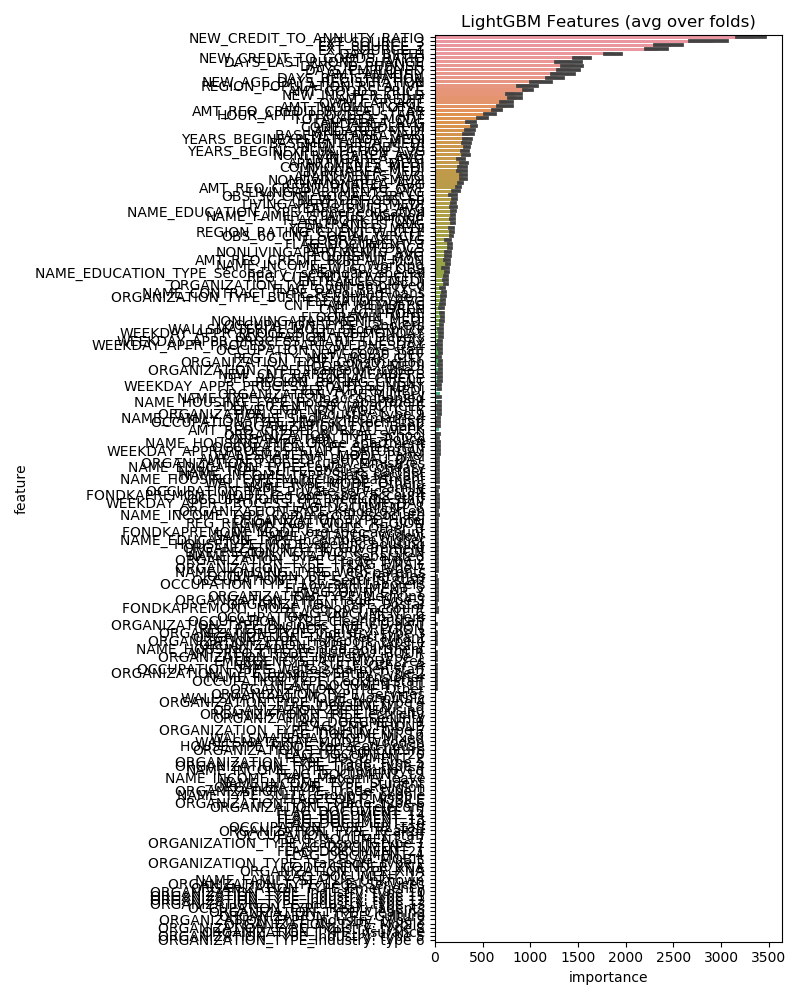

The table this chart was drawn from, first rows:
feature, importance
NEW_CREDIT_TO_ANNUITY_RATIO, 3342
EXT_SOURCE_3, 2912
EXT_SOURCE_2, 2476
EXT_SOURCE_1, 2344
DAYS_BIRTH, 1872
NEW_CREDIT_TO_GOODS_RATIO, 1557
DAYS_ID_PUBLISH, 1464
DAYS_EMPLOYED, 1424
DAYS_LAST_PHONE_CHANGE, 1411
AMT_ANNUITY, 1348
DAYS_REGISTRATION, 1282
NEW_AGE_DAYS_REGISTRATION, 1130
REGION_POPULATION_RELATIVE, 996.6
AMT_GOODS_PRICE, 978.2
AMT_CREDIT, 845.6
NEW_INC_PER_CHLD, 839.6
OWN_CAR_AGE, 758.4
AMT_INCOME_TOTAL, 741.2
AMT_REQ_CREDIT_BUREAU_YEAR, 657.4
HOUR_APPR_PROCESS_START, 572.2
TOTALAREA_MODE, 510.4
CODE_GENDER_M, 409.6
LANDAREA_AVG, 381.6
LANDAREA_MEDI, 376.8
BASEMENTAREA_AVG, 352.6
YEARS_BEGINEXPLUATATION_MEDI, 342.6
NEW_DEF/OBS_30, 338.4
BASEMENTAREA_MEDI, 336.8
NONLIVINGAREA_AVG, 334.6
YEARS_BEGINEXPLUATATION_AVG, 313.6
APARTMENTS_MEDI, 311.0
NONLIVINGAREA_MEDI, 300.0
APARTMENTS_AVG, 298.4
COMMONAREA_MEDI, 290.8
LIVINGAREA_MEDI, 282.8
LIVINGAREA_AVG, 281.6
COMMONAREA_AVG, 270.4
AMT_REQ_CREDIT_BUREAU_QRT, 247.4
LIVINGAPARTMENTS_AVG, 224.2
NEW_DEF/OBS_60, 208.0
YEARS_BUILD_AVG, 198.2
NAME_FAMILY_STATUS_Married, 193.8
NAME_EDUCATION_TYPE_Higher education, 192.8
LIVINGAPARTMENTS_MEDI, 191.8
ENTRANCES_AVG, 190.6
FLAG_WORK_PHONE, 189.0
OBS_30_CNT_SOCIAL_CIRCLE, 187.0
REGION_RATING_CLIENT_W_CITY, 184.0
OBS_60_CNT_SOCIAL_CIRCLE, 174.8
YEARS_BUILD_MEDI, 171.0
NEW_NUM_DOCS, 161.2
FLAG_DOCUMENT_3, 159.0
FLOORSMIN_AVG, 139.2
FLOORSMAX_AVG, 138.2
NAME_INCOME_TYPE_Working, 137.6
NONLIVINGAPARTMENTS_AVG, 135.8
NAME_EDUCATION_TYPE_Secondary / secondar…, 126.4
AMT_REQ_CREDIT_BUREAU_MON, 125.8
REG_CITY_NOT_LIVE_CITY, 120.8
ORGANIZATION_TYPE_Self-employed, 113.4
... 164 more rows
